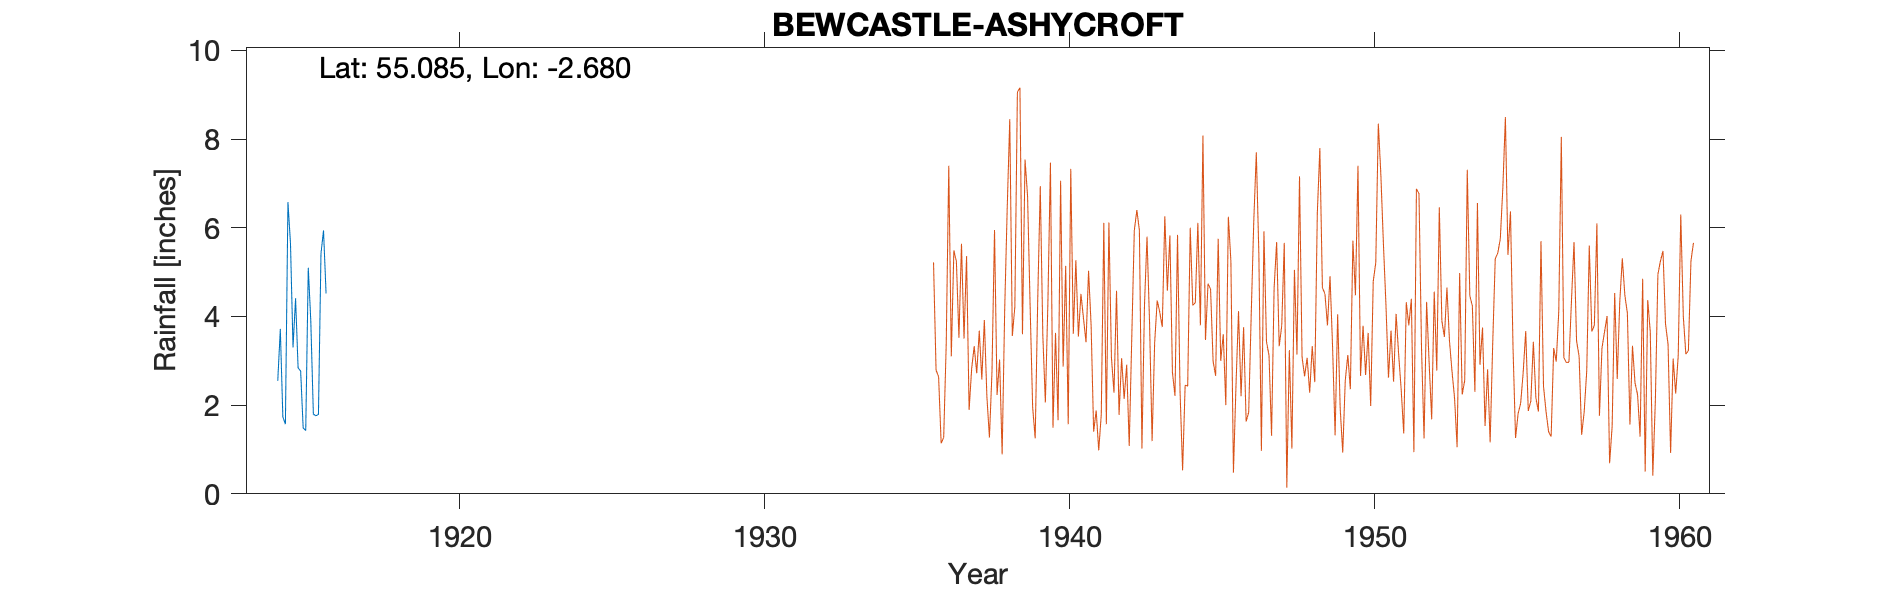

The file beside this chart, header and first rows:
BEWCASTLE RECTORY, , , , , , , , , , 
Grid ref, NY567769, Long, -2.68, Lat, 55.08, Elevation, 500, ft, , 
Station no, 3622/5, , , , , , , , , 
, 1910, 1911, 1912, 1913, 1914, 1915, 1916, 1917, 1918, 1919
January, , , , , , 3.3, 5.94, , , 
February, , , , , , 4.41, 4.52, , , 
March, , , , , , 2.84, , , , 
April, , , , , , 2.77, , , , 
May, , , , , , 1.48, , , , 
June, , , , , , 1.43, , , , 
July, , , , , 2.55, 5.1, , , , 
August, , , , , 3.72, 3.89, , , , 
September, , , , , 1.73, 1.8, , , , 
October, , , , , 1.57, 1.76, , , , 
November, , , , , 6.58, 1.79, , , , 
December, , , , , 5.65, 5.42, , , , 
Total, , , , , , 35.99, , , , 
